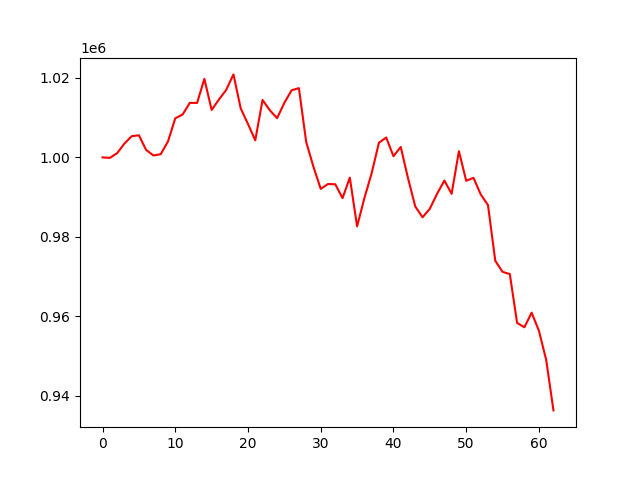

Source data for this figure (header and first rows):
account_value, date, daily_return
1000000, 2023-07-06, 
999865, 2023-07-07, -0.0001345
1001050, 2023-07-10, 0.001184
1003448, 2023-07-11, 0.002396
1005319, 2023-07-12, 0.001865
1005557, 2023-07-13, 0.0002366
1001855, 2023-07-14, -0.003682
1000473, 2023-07-17, -0.00138
1000804, 2023-07-18, 0.000331
1004014, 2023-07-19, 0.003207
1009831, 2023-07-20, 0.005794
1010768, 2023-07-21, 0.0009281
1013707, 2023-07-24, 0.002907
1013703, 2023-07-25, -3.4952838789958918e-06
1019743, 2023-07-26, 0.005958
1011937, 2023-07-27, -0.007654
1014545, 2023-07-28, 0.002576
1016975, 2023-07-31, 0.002396
1020872, 2023-08-01, 0.003832
1012305, 2023-08-02, -0.008392
1008391, 2023-08-03, -0.003866
1004281, 2023-08-04, -0.004076
1014441, 2023-08-07, 0.01012
1011857, 2023-08-08, -0.002547
1009852, 2023-08-09, -0.001982
1013726, 2023-08-10, 0.003837
1016881, 2023-08-11, 0.003112
1017417, 2023-08-14, 0.0005275
1003881, 2023-08-15, -0.0133
997639, 2023-08-16, -0.006217
992069, 2023-08-17, -0.005583
993305, 2023-08-18, 0.001245
993235, 2023-08-21, -6.981324794752553e-05
989752, 2023-08-22, -0.003507
994908, 2023-08-23, 0.00521
982632, 2023-08-24, -0.01234
989726, 2023-08-25, 0.00722
996010, 2023-08-28, 0.006349
1003667, 2023-08-29, 0.007688
1005000, 2023-08-30, 0.001328
1000290, 2023-08-31, -0.004687
1002623, 2023-09-01, 0.002333
994785, 2023-09-05, -0.007818
987642, 2023-09-06, -0.00718
984922, 2023-09-07, -0.002754
987074, 2023-09-08, 0.002185
990836, 2023-09-11, 0.003812
994170, 2023-09-12, 0.003364
990828, 2023-09-13, -0.003361
1001562, 2023-09-14, 0.01083
994110, 2023-09-15, -0.00744
994855, 2023-09-18, 0.0007498
990687, 2023-09-19, -0.00419
987975, 2023-09-20, -0.002737
973990, 2023-09-21, -0.01416
971197, 2023-09-22, -0.002868
970645, 2023-09-25, -0.0005679
958362, 2023-09-26, -0.01265
957264, 2023-09-27, -0.001146
960928, 2023-09-28, 0.003827
... 3 more rows
